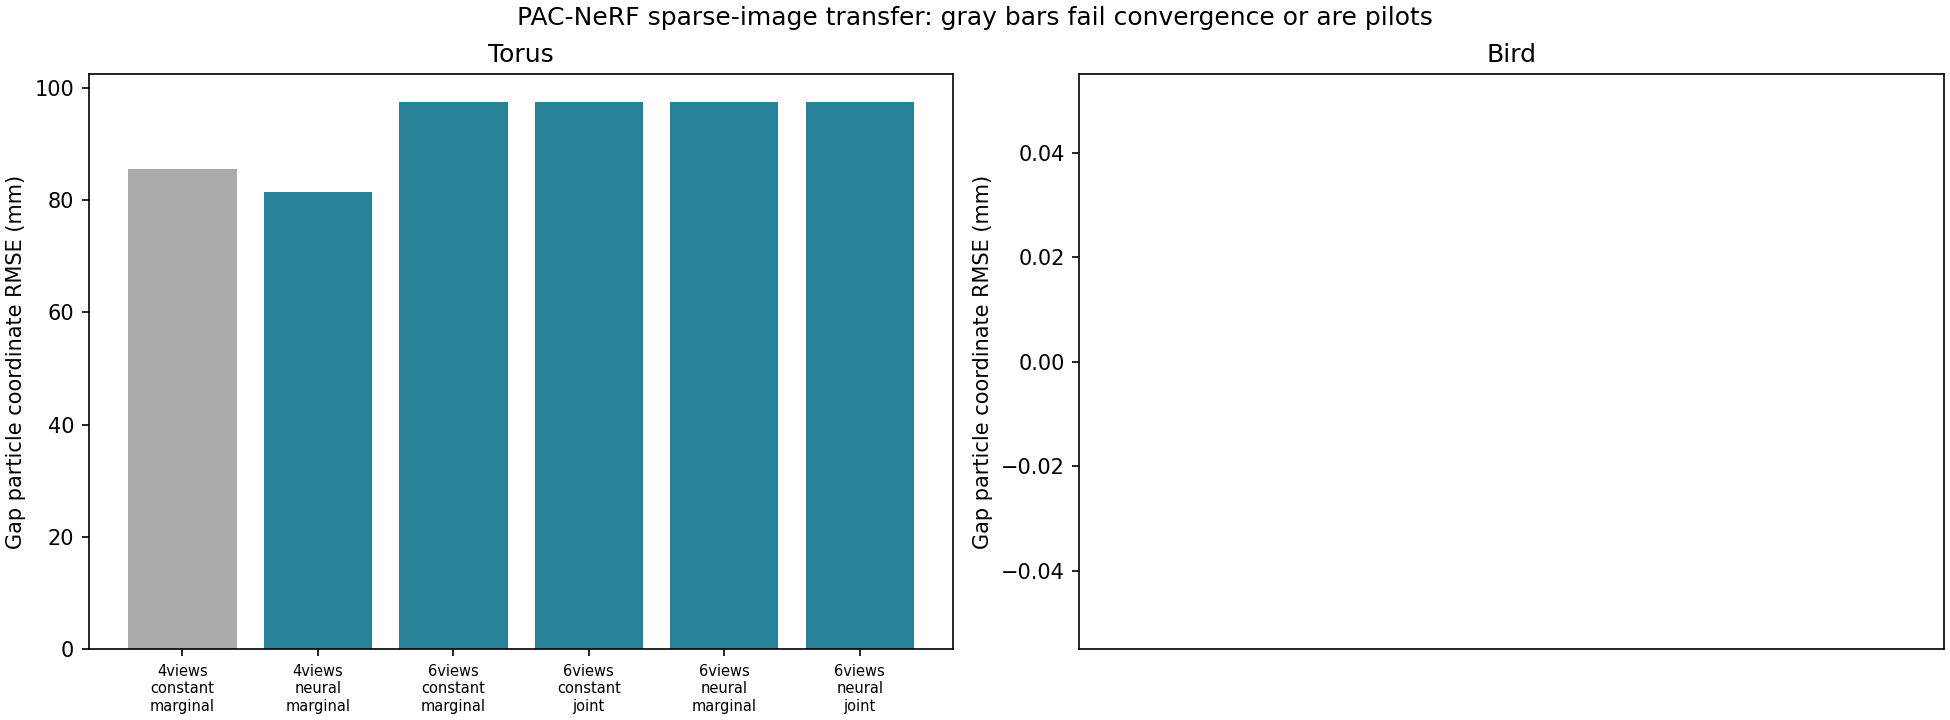

Data behind this chart, as committed beside it:
case, attempt_status, saved_retained_draws_per_chain, valid_for_ranking, gap_rmse_mm, oracle_subspace_gap_rmse_mm, heldout_psnr_db, background_difference_region_psnr_db, coverage90, width_mm, worst_rhat, minimum_bulk_ess, minimum_tail_ess, seconds
torus__4views__constant__marginal, finite_checks_failed, 8000, False, 85.52, 18.36, 25.78, 16.24, 0.1784, 41.42, 1.378, 8.733, 76.54, 10636
torus__4views__constant__joint, running, , False, , , , , , , , , , 
torus__4views__neural__marginal, finite_checks_pass, 2000, True, 81.48, 18.36, 25.79, 16.21, 0.1332, 34.17, 1.003, 1589, 963.8, 2327
torus__4views__neural__joint, running, , False, , , , , , , , , , 
torus__6views__constant__marginal, finite_checks_pass, 4000, True, 97.46, 14.87, 25.05, 15.63, 0.1784, 31.15, 1.003, 1332, 968.7, 7392
torus__6views__constant__joint, finite_checks_pass, 4000, True, 97.41, 14.87, 25.05, 15.64, 0.1764, 30.55, 1.009, 734.6, 686.2, 18951
torus__6views__neural__marginal, finite_checks_pass, 2000, True, 97.54, 14.87, 25.05, 15.63, 0.181, 31.19, 1.004, 921.8, 589.8, 5513
torus__6views__neural__joint, finite_checks_pass, 4000, True, 97.48, 14.87, 25.05, 15.63, 0.179, 30.98, 1.002, 705.1, 592.4, 18859
bird__4views__constant__marginal, running, , False, , , , , , , , , , 
bird__4views__constant__joint, running, , False, , , , , , , , , , 
bird__4views__neural__marginal, running, , False, , , , , , , , , , 
bird__4views__neural__joint, running, , False, , , , , , , , , , 
bird__6views__constant__marginal, running, , False, , , , , , , , , , 
bird__6views__constant__joint, running, , False, , , , , , , , , , 
bird__6views__neural__marginal, running, , False, , , , , , , , , , 
bird__6views__neural__joint, running, , False, , , , , , , , , , 
